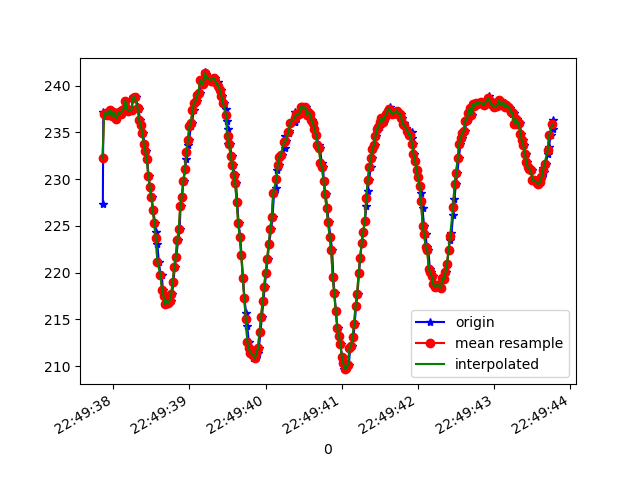

Values plotted in this chart, from the file beside it:
1617835777864, 531421483020650, 227.34375, -249.80469, -51.5625
1617835777870, 531421498494951, 237.2, -259.4, -7.129
1617835777886, 531421517112946, 236.9, -260, -7.129
1617835777906, 531421536219282, 237.1, -260.4, -6.641
1617835777923, 531421555295097, 236.8, -260.9, -7.129
1617835777943, 531421574370912, 237.1, -261.3, -6.348
1617835777961, 531421593416206, 237.4, -261.6, -5.957
1617835777980, 531421612522542, 236.7, -261.6, -5.371
1617835778000, 531421631689921, 237.2, -262, -6.445
1617835778041, 531421658090849, 236.4, -261.7, -5.762
1617835778043, 531421671947521, 236.5, -261.6, -5.371
1617835778068, 531421690992814, 236.9, -261.6, -4.883
1617835778085, 531421710160193, 237.2, -262.4, -5.664
1617835778104, 531421729724349, 237, -262.6, -6.152
1617835778123, 531421748525472, 237.4, -262.7, -5.762
1617835778144, 531421767357117, 237.5, -262.4, -6.152
1617835778161, 531421786738145, 238.4, -262, -6.152
1617835778185, 531421805356140, 237.3, -261.9, -6.055
1617835778197, 531421825103423, 237.7, -261.6, -6.738
1617835778216, 531421843477248, 237.3, -261.1, -7.422
1617835778240, 531421862278372, 237.4, -260.6, -7.812
1617835778260, 531421881689921, 238.8, -260.3, -8.398
1617835778275, 531421900735214, 238.7, -259, -9.082
1617835778295, 531421919780508, 238.8, -257.6, -8.105
1617835778320, 531421939436228, 237.7, -256, -8.203
1617835778333, 531421957901617, 237.5, -253.5, -8.105
1617835778352, 531421977587858, 236.3, -250.6, -7.812
1617835778371, 531421996358459, 235.7, -248.1, -8.203
1617835778390, 531422015800530, 235, -245.1, -8.887
1617835778409, 531422034998430, 233.8, -243.1, -9.082
1617835778428, 531422053952160, 233, -240.8, -9.57
1617835778447, 531422072997454, 232.1, -239.5, -10.16
1617835778464, 531422092134311, 230.4, -237.3, -10.64
1617835778485, 531422111301690, 229.1, -235.2, -11.72
1617835778505, 531422130682718, 228.1, -233.4, -13.09
1617835778524, 531422149666969, 226.7, -231.8, -13.09
1617835778551, 531422168742784, 225.3, -230.1, -14.75
1617835778562, 531422187971205, 224.3, -228.2, -14.65
1617835778579, 531422207230148, 223, -227.4, -15.14
1617835778599, 531422226244920, 221.1, -226, -16.21
1617835778622, 531422245320735, 219.7, -225.2, -16.8
1617835778636, 531422264457593, 219.7, -224.3, -17.19
1617835778653, 531422283594450, 218.2, -223.5, -18.26
1617835778674, 531422302670265, 217.5, -223.1, -17.77
1617835778694, 531422321837644, 216.6, -222.7, -18.95
1617835778716, 531422340737126, 217, -222.6, -18.85
1617835778731, 531422359935026, 216.7, -223.2, -18.65
1617835778754, 531422379132926, 217, -223, -18.65
1617835778772, 531422398422390, 217.7, -223.1, -18.85
1617835778791, 531422417650812, 218.9, -223.6, -18.95
1617835778807, 531422436848712, 220.6, -224.1, -18.26
1617835778827, 531422455955048, 221.7, -225.7, -18.26
1617835778852, 531422474939299, 223.4, -227, -17.19
1617835778872, 531422494137199, 224.6, -228.3, -16.89
1617835778884, 531422513335099, 227.1, -229.2, -16.8
1617835778902, 531422532288829, 228.1, -231.4, -16.89
1617835778923, 531422551914027, 229.8, -232.7, -16.21
1617835778943, 531422570501501, 231.1, -234.3, -16.5
1617835778961, 531422589607838, 232.1, -235.9, -16.89
1617835778979, 531422608836259, 233.7, -237.6, -16.02
1617835778997, 531422627881553, 234.2, -239.3, -15.53
... 249 more rows
